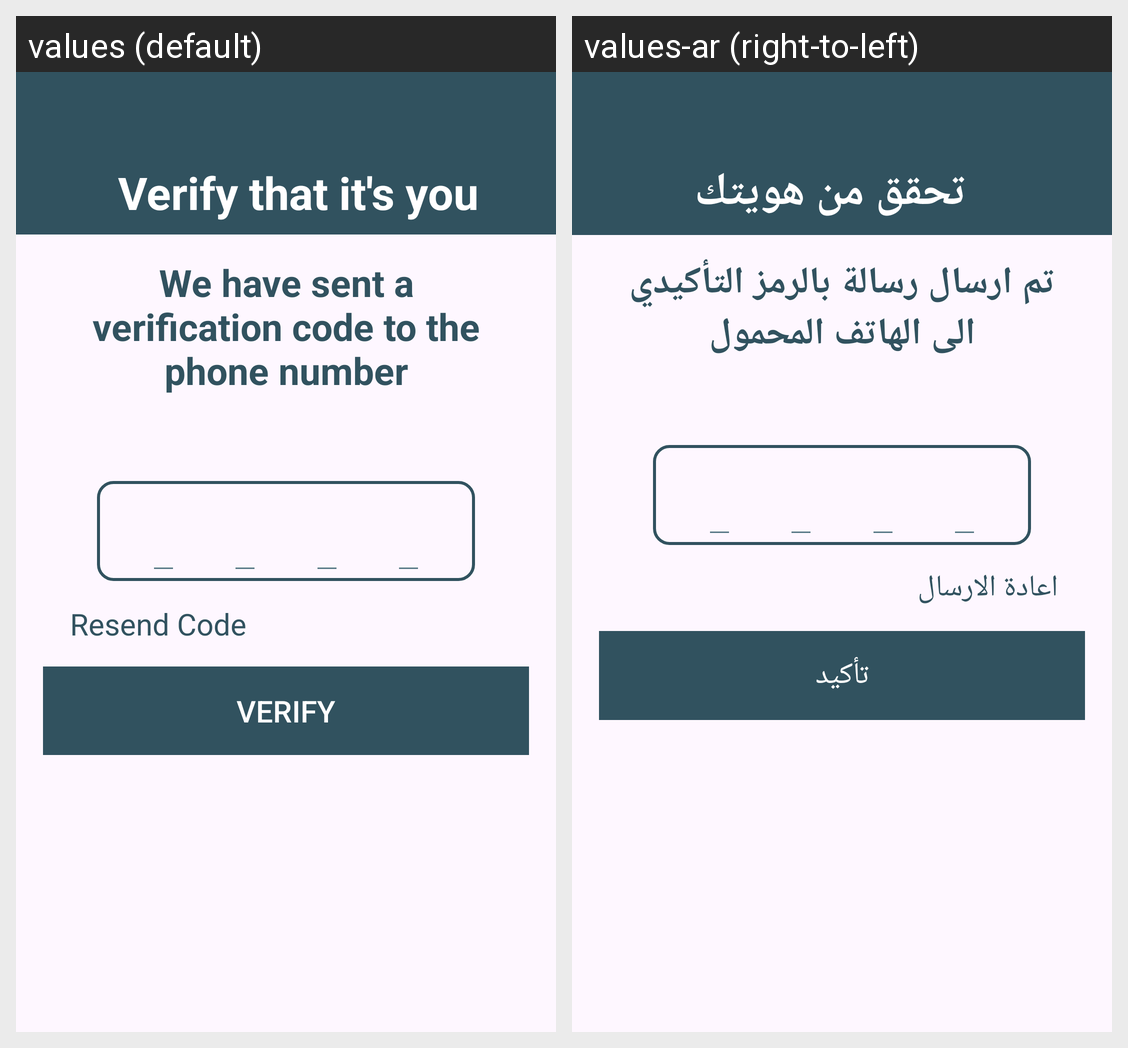

For this localized Android screen grid, give each drawn string resource with its value in every locale shown.
Android screen res/layout/activity_verification.xml rendered under 2 locales, left to right: values (default), values-ar (right-to-left). Device: Nexus 5 (rendered at 1080×1920; each locale shown at half size, 540×960, under a caption strip naming it); theme Base.Theme.PharmacyAndroid.
Strings drawn on this screen, with the default value and each locale's value (text and hints the layout hard-codes, and strings that could not be matched under every locale, appear in the picture but are not listed):

confirm_phone_number
  values: Verify that it's you
  values-ar: تحقق من هويتك

we_have_sent_verification_code_to_the_phone_number
  values: We have sent a verification code to the phone number
  values-ar: تم ارسال رسالة بالرمز التأكيدي الى الهاتف المحمول

resendCode
  values: Resend Code
  values-ar: اعادة الارسال

verify
  values: Verify
  values-ar: تأكيد
